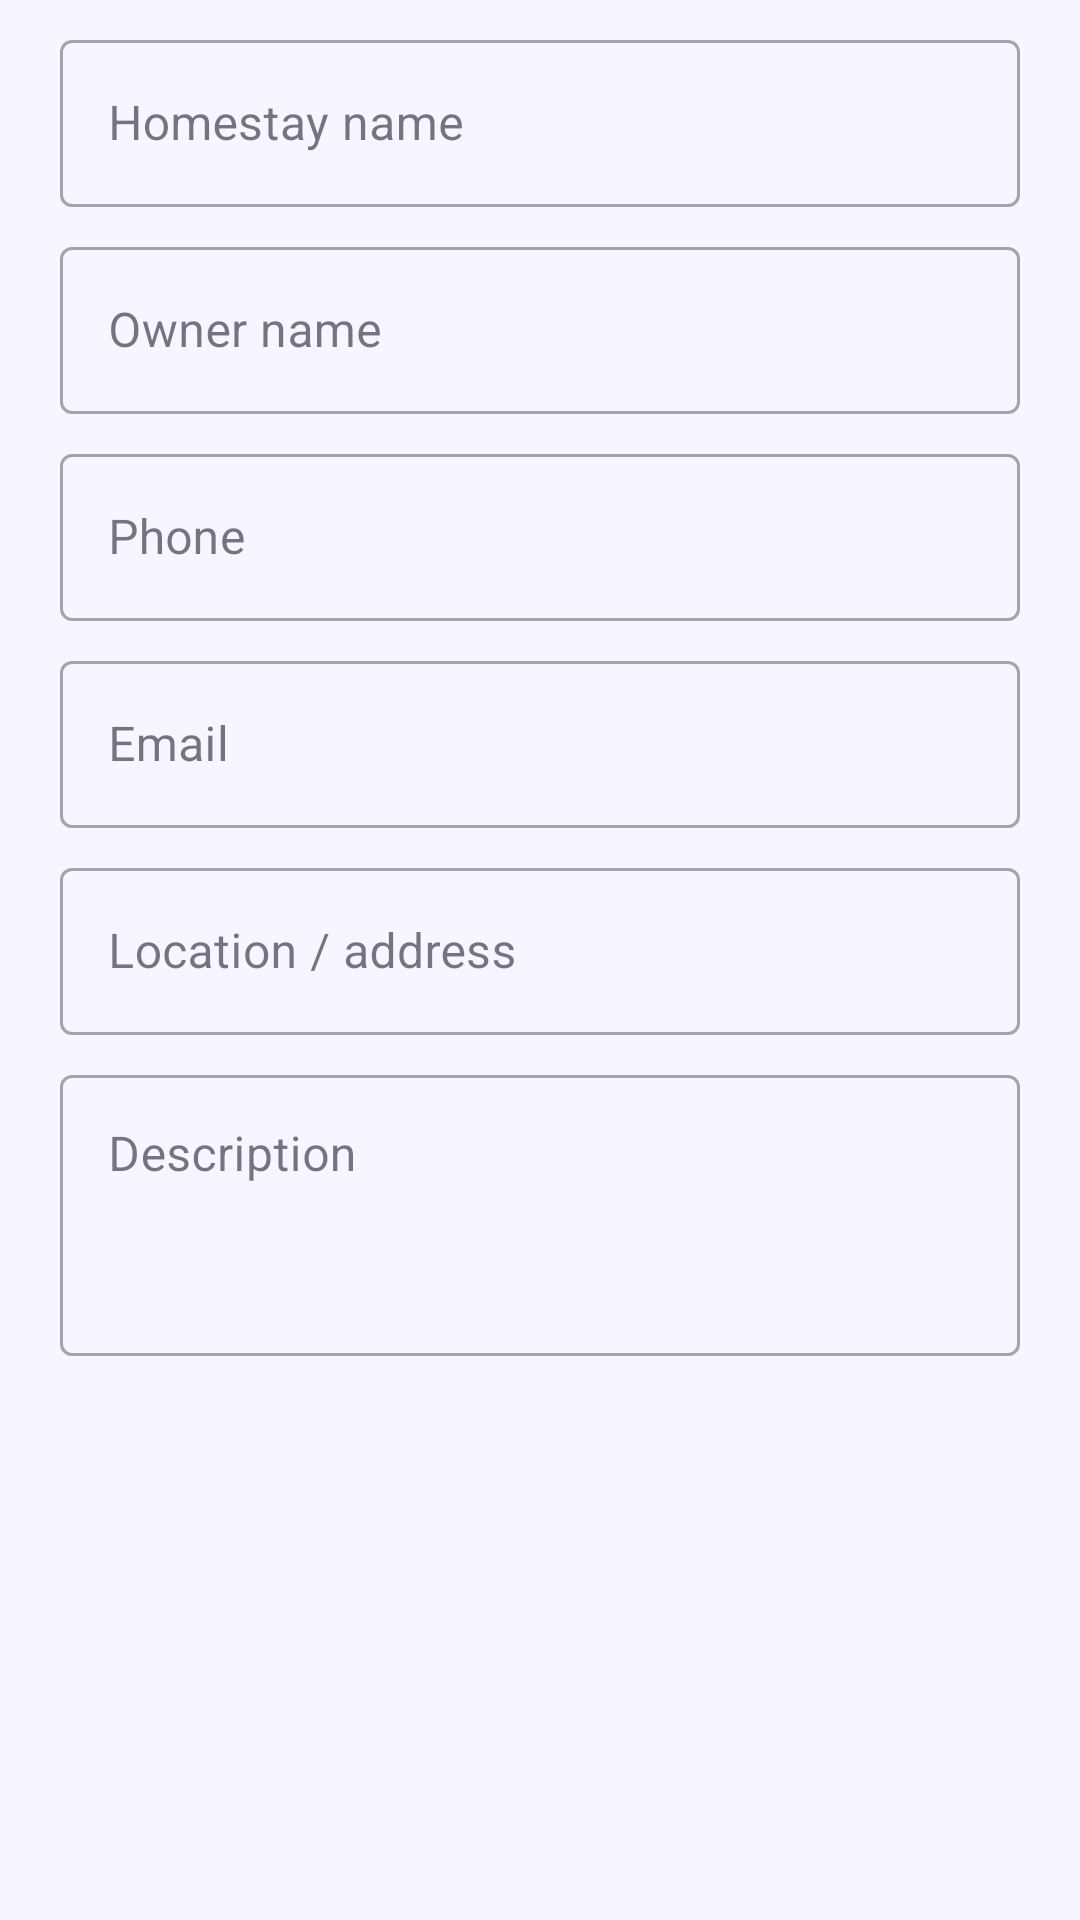

This screen was rendered from an Android layout file. Write that file and the resources it references.
<!-- AndroidManifest.xml: application theme Theme.StayRide -->
<!-- res/layout/dialog_homestay_edit.xml -->
<?xml version="1.0" encoding="utf-8"?>
<LinearLayout xmlns:android="http://schemas.android.com/apk/res/android"
    android:layout_width="match_parent"
    android:layout_height="wrap_content"
    android:orientation="vertical"
    android:paddingStart="20dp"
    android:paddingTop="8dp"
    android:paddingEnd="20dp">

    <com.google.android.material.textfield.TextInputLayout
        android:layout_width="match_parent"
        android:layout_height="wrap_content"
        android:hint="Homestay name">

        <com.google.android.material.textfield.TextInputEditText
            android:id="@+id/editName"
            android:layout_width="match_parent"
            android:layout_height="wrap_content"
            android:inputType="textCapWords" />
    </com.google.android.material.textfield.TextInputLayout>

    <com.google.android.material.textfield.TextInputLayout
        android:layout_width="match_parent"
        android:layout_height="wrap_content"
        android:layout_marginTop="8dp"
        android:hint="Owner name">

        <com.google.android.material.textfield.TextInputEditText
            android:id="@+id/editOwner"
            android:layout_width="match_parent"
            android:layout_height="wrap_content"
            android:inputType="textPersonName|textCapWords" />
    </com.google.android.material.textfield.TextInputLayout>

    <com.google.android.material.textfield.TextInputLayout
        android:layout_width="match_parent"
        android:layout_height="wrap_content"
        android:layout_marginTop="8dp"
        android:hint="Phone">

        <com.google.android.material.textfield.TextInputEditText
            android:id="@+id/editPhone"
            android:layout_width="match_parent"
            android:layout_height="wrap_content"
            android:inputType="phone" />
    </com.google.android.material.textfield.TextInputLayout>

    <com.google.android.material.textfield.TextInputLayout
        android:layout_width="match_parent"
        android:layout_height="wrap_content"
        android:layout_marginTop="8dp"
        android:hint="Email">

        <com.google.android.material.textfield.TextInputEditText
            android:id="@+id/editEmail"
            android:layout_width="match_parent"
            android:layout_height="wrap_content"
            android:inputType="textEmailAddress" />
    </com.google.android.material.textfield.TextInputLayout>

    <com.google.android.material.textfield.TextInputLayout
        android:layout_width="match_parent"
        android:layout_height="wrap_content"
        android:layout_marginTop="8dp"
        android:hint="Location / address">

        <com.google.android.material.textfield.TextInputEditText
            android:id="@+id/editLocation"
            android:layout_width="match_parent"
            android:layout_height="wrap_content"
            android:inputType="textPostalAddress" />
    </com.google.android.material.textfield.TextInputLayout>

    <com.google.android.material.textfield.TextInputLayout
        android:layout_width="match_parent"
        android:layout_height="wrap_content"
        android:layout_marginTop="8dp"
        android:hint="Description">

        <com.google.android.material.textfield.TextInputEditText
            android:id="@+id/editDescription"
            android:layout_width="match_parent"
            android:layout_height="wrap_content"
            android:gravity="top"
            android:inputType="textMultiLine|textCapSentences"
            android:minLines="3" />
    </com.google.android.material.textfield.TextInputLayout>
</LinearLayout>
<!-- resources referenced by this layout -->
<resources>
  <style name="Theme.StayRide" parent="Theme.MaterialComponents.Light.DarkActionBar">
          <item name="colorPrimary">@color/brand_primary</item>
          <item name="colorPrimaryVariant">@color/brand_primary_dark</item>
          <item name="colorOnPrimary">@color/white</item>
          <item name="colorSecondary">@color/brand_accent</item>
          <item name="colorSecondaryVariant">@color/brand_accent</item>
          <item name="colorOnSecondary">@color/black</item>
          <item name="colorAccent">@color/brand_primary</item>
          <item name="colorSurface">@color/bg_card</item>
          <item name="colorOnSurface">@color/text_primary</item>
          <item name="android:colorBackground">@color/bg_page</item>
          <item name="android:textColorPrimary">@color/text_primary</item>
          <item name="android:textColorSecondary">@color/text_secondary</item>
          <item name="android:statusBarColor">@color/brand_primary_dark</item>
          <item name="android:windowBackground">@color/bg_page</item>
          <item name="android:windowLightStatusBar">false</item>
          <item name="materialAlertDialogTheme">@style/AppAlertDialog</item>
          <item name="materialButtonStyle">@style/AppButton</item>
          <item name="textInputStyle">@style/Widget.MaterialComponents.TextInputLayout.OutlinedBox</item>
      </style>
  <color name="brand_primary">#FF8B5CF6</color>
  <color name="brand_primary_dark">#FF5B21B6</color>
  <color name="white">#FFFFFFFF</color>
  <color name="brand_accent">#FFFBBF24</color>
  <color name="black">#FF000000</color>
  <color name="bg_card">#FFFFFFFF</color>
  <color name="text_primary">#FF1E1B2E</color>
  <color name="bg_page">#FFF7F5FF</color>
  <color name="text_secondary">#FF6E6A80</color>
  <style name="AppAlertDialog" parent="ThemeOverlay.MaterialComponents.MaterialAlertDialog">
          <item name="shapeAppearanceOverlay">@style/AppShape_24</item>
          <item name="colorSurface">@color/bg_card</item>
          <item name="colorAccent">@color/brand_primary</item>
          <item name="buttonBarPositiveButtonStyle">@style/DialogPositiveButton</item>
          <item name="buttonBarNegativeButtonStyle">@style/DialogNegativeButton</item>
          <item name="buttonBarNeutralButtonStyle">@style/DialogNegativeButton</item>
      </style>
  <style name="AppButton" parent="Widget.MaterialComponents.Button">
          <item name="android:textAllCaps">false</item>
          <item name="android:textStyle">bold</item>
          <item name="android:textColor">@color/white</item>
          <item name="backgroundTint">@color/brand_primary</item>
          <item name="iconTint">@color/white</item>
          <item name="shapeAppearanceOverlay">@style/AppShape_14</item>
      </style>
  <style name="AppShape_24" parent="">
          <item name="cornerFamily">rounded</item>
          <item name="cornerSize">24dp</item>
      </style>
  <style name="DialogPositiveButton" parent="Widget.MaterialComponents.Button.TextButton.Dialog">
          <item name="android:textColor">@color/brand_primary</item>
          <item name="android:textStyle">bold</item>
          <item name="android:textAllCaps">false</item>
      </style>
  <style name="DialogNegativeButton" parent="Widget.MaterialComponents.Button.TextButton.Dialog">
          <item name="android:textColor">@color/text_secondary</item>
          <item name="android:textAllCaps">false</item>
      </style>
  <style name="AppShape_14" parent="">
          <item name="cornerFamily">rounded</item>
          <item name="cornerSize">14dp</item>
      </style>
</resources>
